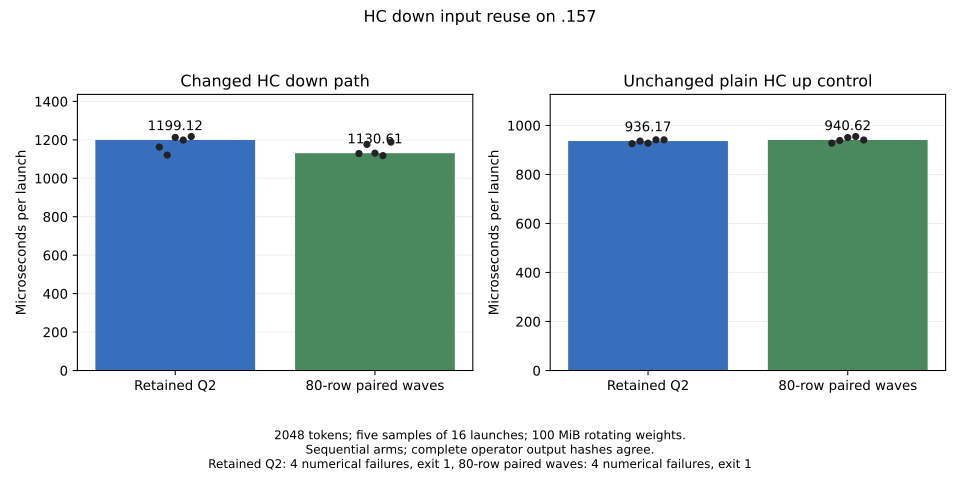

The data file committed next to this chart (first rows):
arm, source, shape, repetition, microseconds
Retained Q2, evidence/q2-hc-row80-reference-r1, 320x10240, 1, 1162
Retained Q2, evidence/q2-hc-row80-reference-r1, 320x10240, 2, 1121
Retained Q2, evidence/q2-hc-row80-reference-r1, 320x10240, 3, 1213
Retained Q2, evidence/q2-hc-row80-reference-r1, 320x10240, 4, 1199
Retained Q2, evidence/q2-hc-row80-reference-r1, 320x10240, 5, 1217
80-row paired waves, evidence/q2-hc-row80-candidate-r1, 320x10240, 1, 1129
80-row paired waves, evidence/q2-hc-row80-candidate-r1, 320x10240, 2, 1177
80-row paired waves, evidence/q2-hc-row80-candidate-r1, 320x10240, 3, 1131
80-row paired waves, evidence/q2-hc-row80-candidate-r1, 320x10240, 4, 1118
80-row paired waves, evidence/q2-hc-row80-candidate-r1, 320x10240, 5, 1189
Retained Q2, evidence/q2-hc-row80-reference-r1, 10240x320, 1, 925.6
Retained Q2, evidence/q2-hc-row80-reference-r1, 10240x320, 2, 936.2
Retained Q2, evidence/q2-hc-row80-reference-r1, 10240x320, 3, 927.5
Retained Q2, evidence/q2-hc-row80-reference-r1, 10240x320, 4, 941.3
Retained Q2, evidence/q2-hc-row80-reference-r1, 10240x320, 5, 941.3
80-row paired waves, evidence/q2-hc-row80-candidate-r1, 10240x320, 1, 927.7
80-row paired waves, evidence/q2-hc-row80-candidate-r1, 10240x320, 2, 938.5
80-row paired waves, evidence/q2-hc-row80-candidate-r1, 10240x320, 3, 950.6
80-row paired waves, evidence/q2-hc-row80-candidate-r1, 10240x320, 4, 954.8
80-row paired waves, evidence/q2-hc-row80-candidate-r1, 10240x320, 5, 940.6
